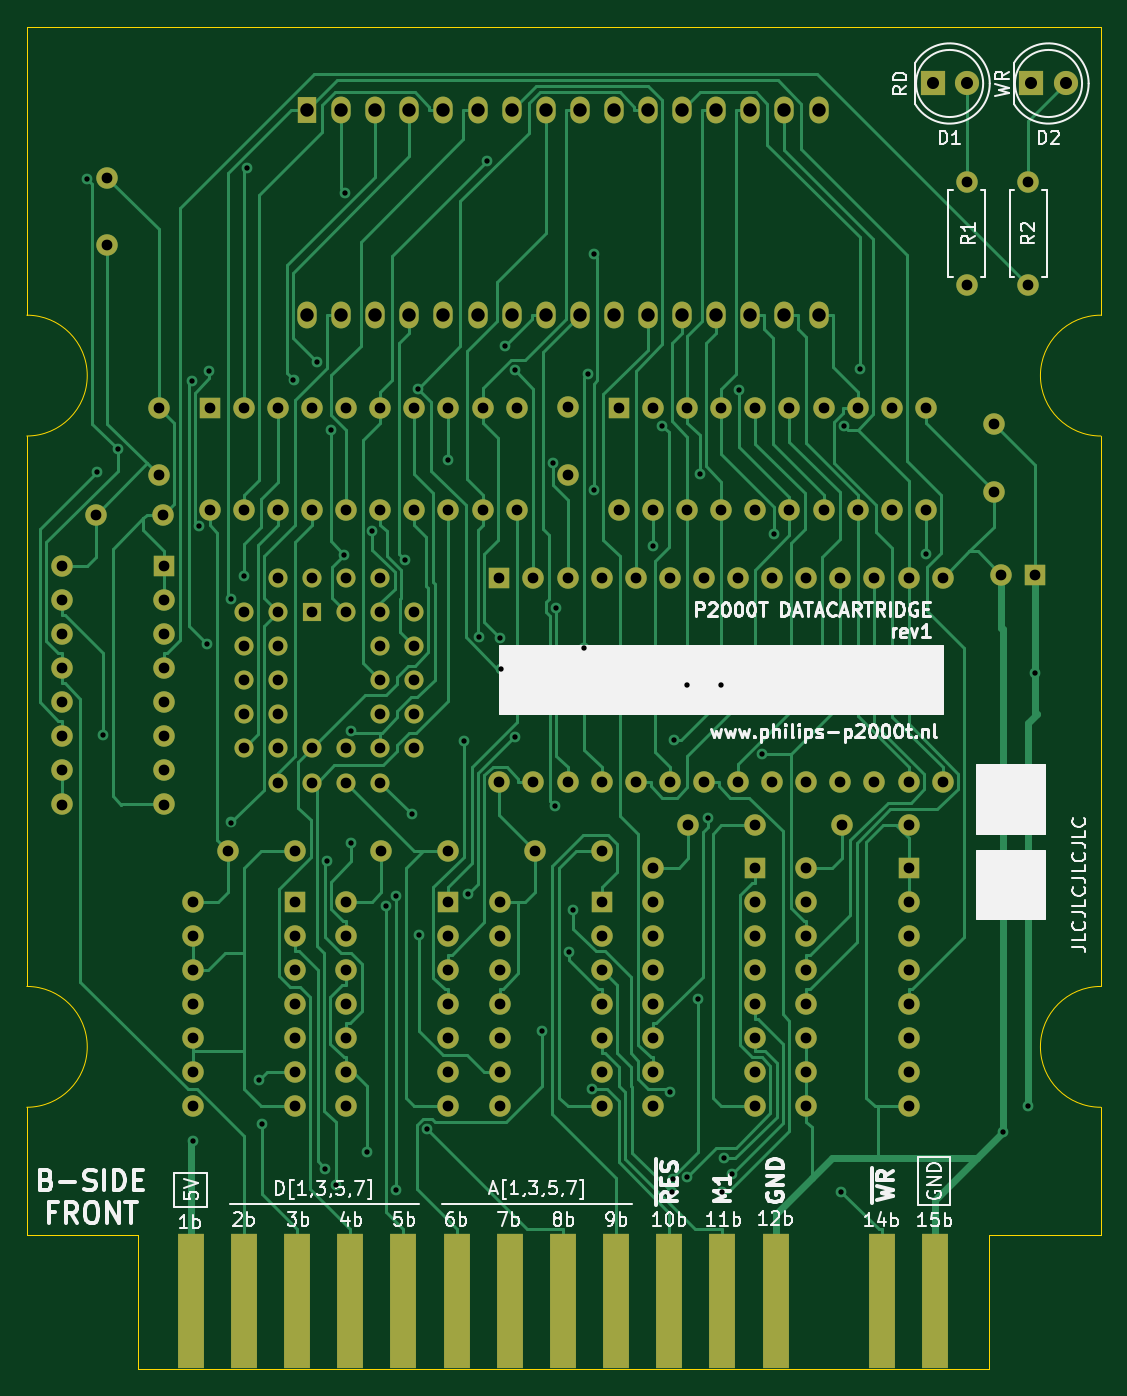
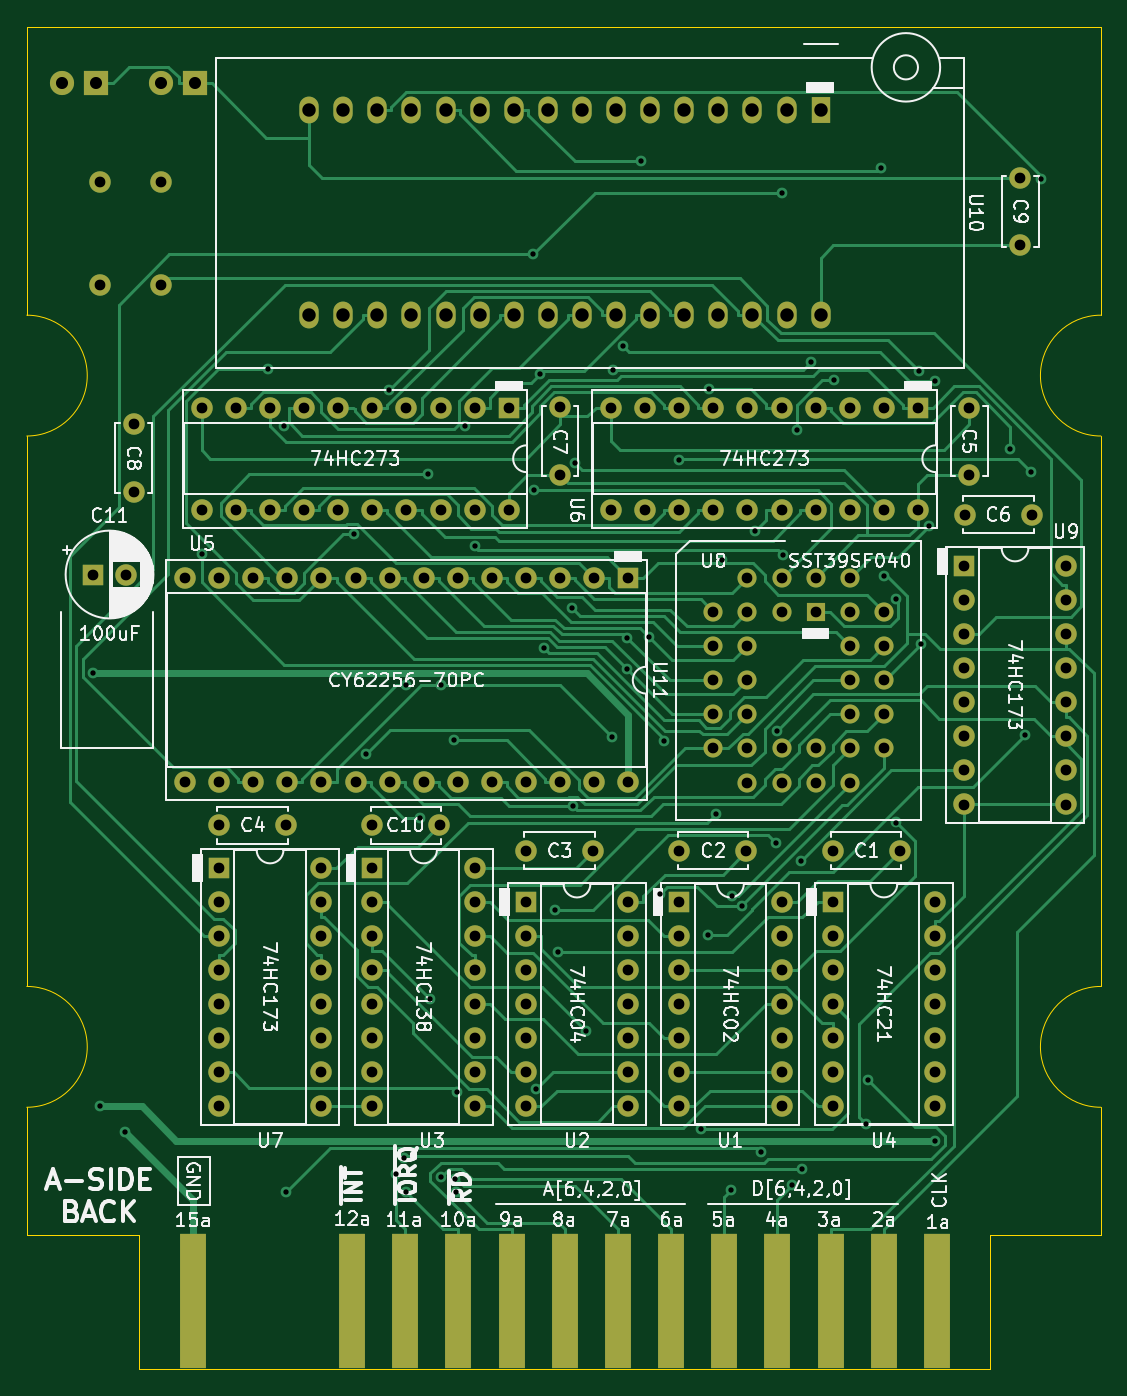
Circuit board: 11 layer files. Board 80.0 x 100.0 mm.
- bottom_copper: p2000t-slot2-datacartridge-B_Cu.gbr (60432 bytes)
- bottom_mask: p2000t-slot2-datacartridge-B_Mask.gbr (8301 bytes)
- paste: p2000t-slot2-datacartridge-B_Paste.gbr (882 bytes)
- bottom_silk: p2000t-slot2-datacartridge-B_Silkscreen.gbr (81990 bytes)
- outline: p2000t-slot2-datacartridge-Edge_Cuts.gbr (2463 bytes)
- top_copper: p2000t-slot2-datacartridge-F_Cu.gbr (58336 bytes)
- top_mask: p2000t-slot2-datacartridge-F_Mask.gbr (8328 bytes)
- paste: p2000t-slot2-datacartridge-F_Paste.gbr (909 bytes)
- top_silk: p2000t-slot2-datacartridge-F_Silkscreen.gbr (43145 bytes)
- drill: p2000t-slot2-datacartridge-NPTH.drl (285 bytes)
- drill: p2000t-slot2-datacartridge-PTH.drl (5623 bytes)

=== bottom_copper: p2000t-slot2-datacartridge-B_Cu.gbr (60432 bytes, source omitted) ===
=== bottom_mask: p2000t-slot2-datacartridge-B_Mask.gbr (8301 bytes, source omitted) ===
=== paste: p2000t-slot2-datacartridge-B_Paste.gbr ===
%TF.GenerationSoftware,KiCad,Pcbnew,(6.0.9)*%
%TF.CreationDate,2023-10-12T08:19:30+02:00*%
%TF.ProjectId,p2000t-slot2-datacartridge,70323030-3074-42d7-936c-6f74322d6461,rev?*%
%TF.SameCoordinates,Original*%
%TF.FileFunction,Paste,Bot*%
%TF.FilePolarity,Positive*%
%FSLAX46Y46*%
G04 Gerber Fmt 4.6, Leading zero omitted, Abs format (unit mm)*
G04 Created by KiCad (PCBNEW (6.0.9)) date 2023-10-12 08:19:30*
%MOMM*%
%LPD*%
G01*
G04 APERTURE LIST*
%ADD10R,2.000000X10.000000*%
G04 APERTURE END LIST*
D10*
%TO.C,J1*%
X55742000Y-147828000D03*
X59702000Y-147828000D03*
X63662000Y-147828000D03*
X67622000Y-147828000D03*
X71582000Y-147828000D03*
X75542000Y-147828000D03*
X79502000Y-147828000D03*
X83462000Y-147828000D03*
X87422000Y-147828000D03*
X91382000Y-147828000D03*
X95342000Y-147828000D03*
X99302000Y-147828000D03*
X111182000Y-147828000D03*
%TD*%
M02*

=== bottom_silk: p2000t-slot2-datacartridge-B_Silkscreen.gbr (81990 bytes, source omitted) ===
=== outline: p2000t-slot2-datacartridge-Edge_Cuts.gbr ===
%TF.GenerationSoftware,KiCad,Pcbnew,(6.0.9)*%
%TF.CreationDate,2023-10-12T08:19:30+02:00*%
%TF.ProjectId,p2000t-slot2-datacartridge,70323030-3074-42d7-936c-6f74322d6461,rev?*%
%TF.SameCoordinates,Original*%
%TF.FileFunction,Profile,NP*%
%FSLAX46Y46*%
G04 Gerber Fmt 4.6, Leading zero omitted, Abs format (unit mm)*
G04 Created by KiCad (PCBNEW (6.0.9)) date 2023-10-12 08:19:30*
%MOMM*%
%LPD*%
G01*
G04 APERTURE LIST*
%TA.AperFunction,Profile*%
%ADD10C,0.050000*%
%TD*%
G04 APERTURE END LIST*
D10*
X115189000Y-142908000D02*
X115528000Y-142908000D01*
X43528000Y-117908000D02*
X43528000Y-122408000D01*
X123528000Y-124408000D02*
G75*
G03*
X123528000Y-133408000I0J-4500000D01*
G01*
X43528000Y-52908000D02*
X43528000Y-67908000D01*
X83528000Y-52908000D02*
X123528000Y-52908000D01*
X43528000Y-142908000D02*
X43528000Y-135908000D01*
X123528000Y-74408000D02*
G75*
G03*
X123528000Y-83408000I0J-4500000D01*
G01*
X123528001Y-92208001D02*
X123528001Y-103608000D01*
X43528000Y-117908000D02*
X43528000Y-83408000D01*
X123528001Y-92208001D02*
X123528000Y-86608000D01*
X123528000Y-83508000D02*
X123528000Y-86608000D01*
X43528000Y-135908000D02*
X43528000Y-133408000D01*
X123528000Y-142908000D02*
X123528000Y-135908000D01*
X123528000Y-72208000D02*
X123528000Y-66608000D01*
X123528000Y-118808000D02*
X123528000Y-109220000D01*
X43528000Y-72408000D02*
X43528000Y-67908000D01*
X51816000Y-142908000D02*
X51528000Y-142908000D01*
X115189000Y-152908000D02*
X51816000Y-152908000D01*
X123528000Y-124408000D02*
X123528000Y-118808000D01*
X123528000Y-83508000D02*
X123528000Y-83408000D01*
X43528000Y-74408000D02*
X43528000Y-72408000D01*
X51816000Y-152908000D02*
X51816000Y-142908000D01*
X43528000Y-124408000D02*
X43528000Y-122908000D01*
X115528000Y-142908000D02*
X123528000Y-142908000D01*
X123528000Y-109220000D02*
X123528001Y-103608000D01*
X123528000Y-74408000D02*
X123528000Y-72208000D01*
X123528000Y-135908000D02*
X123528000Y-133408000D01*
X43528000Y-122908000D02*
X43528000Y-122408000D01*
X43528000Y-83408000D02*
G75*
G03*
X43528000Y-74408000I0J4500000D01*
G01*
X83528000Y-52908000D02*
X43528000Y-52908000D01*
X51528000Y-142908000D02*
X43528000Y-142908000D01*
X115189000Y-152908000D02*
X115189000Y-142908000D01*
X123528000Y-64908000D02*
X123528000Y-52908000D01*
X43528000Y-133408000D02*
G75*
G03*
X43528000Y-124408000I0J4500000D01*
G01*
X123528000Y-64908000D02*
X123528000Y-66608000D01*
M02*

=== top_copper: p2000t-slot2-datacartridge-F_Cu.gbr (58336 bytes, source omitted) ===
=== top_mask: p2000t-slot2-datacartridge-F_Mask.gbr (8328 bytes, source omitted) ===
=== paste: p2000t-slot2-datacartridge-F_Paste.gbr ===
%TF.GenerationSoftware,KiCad,Pcbnew,(6.0.9)*%
%TF.CreationDate,2023-10-12T08:19:30+02:00*%
%TF.ProjectId,p2000t-slot2-datacartridge,70323030-3074-42d7-936c-6f74322d6461,rev?*%
%TF.SameCoordinates,Original*%
%TF.FileFunction,Paste,Top*%
%TF.FilePolarity,Positive*%
%FSLAX46Y46*%
G04 Gerber Fmt 4.6, Leading zero omitted, Abs format (unit mm)*
G04 Created by KiCad (PCBNEW (6.0.9)) date 2023-10-12 08:19:30*
%MOMM*%
%LPD*%
G01*
G04 APERTURE LIST*
%ADD10R,2.000000X10.000000*%
G04 APERTURE END LIST*
D10*
%TO.C,J1*%
X55742000Y-147828000D03*
X59702000Y-147828000D03*
X63662000Y-147828000D03*
X67622000Y-147828000D03*
X71582000Y-147828000D03*
X75542000Y-147828000D03*
X79502000Y-147828000D03*
X83462000Y-147828000D03*
X87422000Y-147828000D03*
X91382000Y-147828000D03*
X95342000Y-147828000D03*
X99302000Y-147828000D03*
X107236400Y-147828000D03*
X111182000Y-147828000D03*
%TD*%
M02*

=== top_silk: p2000t-slot2-datacartridge-F_Silkscreen.gbr (43145 bytes, source omitted) ===
=== drill: p2000t-slot2-datacartridge-NPTH.drl ===
M48
; DRILL file {KiCad (6.0.9)} date Thu Oct 12 08:19:33 2023
; FORMAT={-:-/ absolute / inch / decimal}
; #@! TF.CreationDate,2023-10-12T08:19:33+02:00
; #@! TF.GenerationSoftware,Kicad,Pcbnew,(6.0.9)
; #@! TF.FileFunction,NonPlated,1,2,NPTH
FMAT,2
INCH
%
G90
G05
T0
M30

=== drill: p2000t-slot2-datacartridge-PTH.drl (5623 bytes, source omitted) ===
